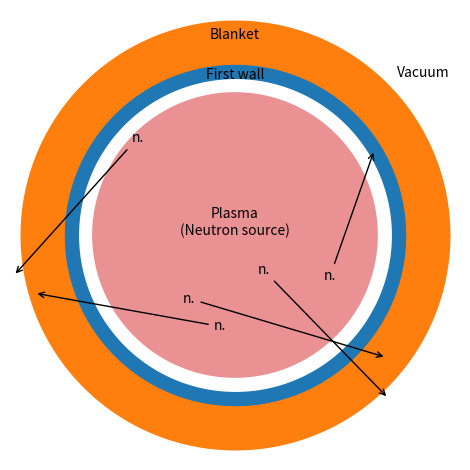

Here is the Python script that generated this plot:
import matplotlib.pyplot as plt
from numpy import pi
from numpy import array as ary
import numpy as np
π = pi
LEN = 300
circle = np.linspace(0, 2*pi, LEN)
np.random.seed(0)
rand_range = np.random.uniform

if __name__=="__main__":
    ax = plt.subplot(polar=True)
    plt.grid(False)
    ax.set_yticklabels([])
    ax.set_xticklabels([])
    ax.set_axis_off()

    ax.fill_between(circle, np.repeat(1, LEN), color="C3", alpha=0.5, edgecolor=None)
    ax.fill_between(circle, np.repeat(1.1, LEN), np.repeat(1.2, LEN), color="C0")
    ax.fill_between(circle, np.repeat(1.2, LEN), np.repeat(1.5, LEN), color="C1")
    plt.tight_layout( )
    ax.text(0, 0, "Plasma\n(Neutron source)", ha="center")
    ax.text(π/2, 1.12, "First wall", ha="center", va="center")
    ax.text(π/2, 1.4, "Blanket", ha="center", va="center")
    ax.text(π/4, 1.6, "Vacuum", va="center")

    for i in range(5):
        start = (rand_range(0.3, 1), rand_range(0, 2*π))
        end = (rand_range(1.1, 1.7), rand_range(0, 2*π))
        ax.annotate("n.", xy=end[::-1], xytext=start[::-1], arrowprops=dict(facecolor='k', arrowstyle="->")) # arrowhead style needs fix?

    plt.savefig("radial_plot.pdf")